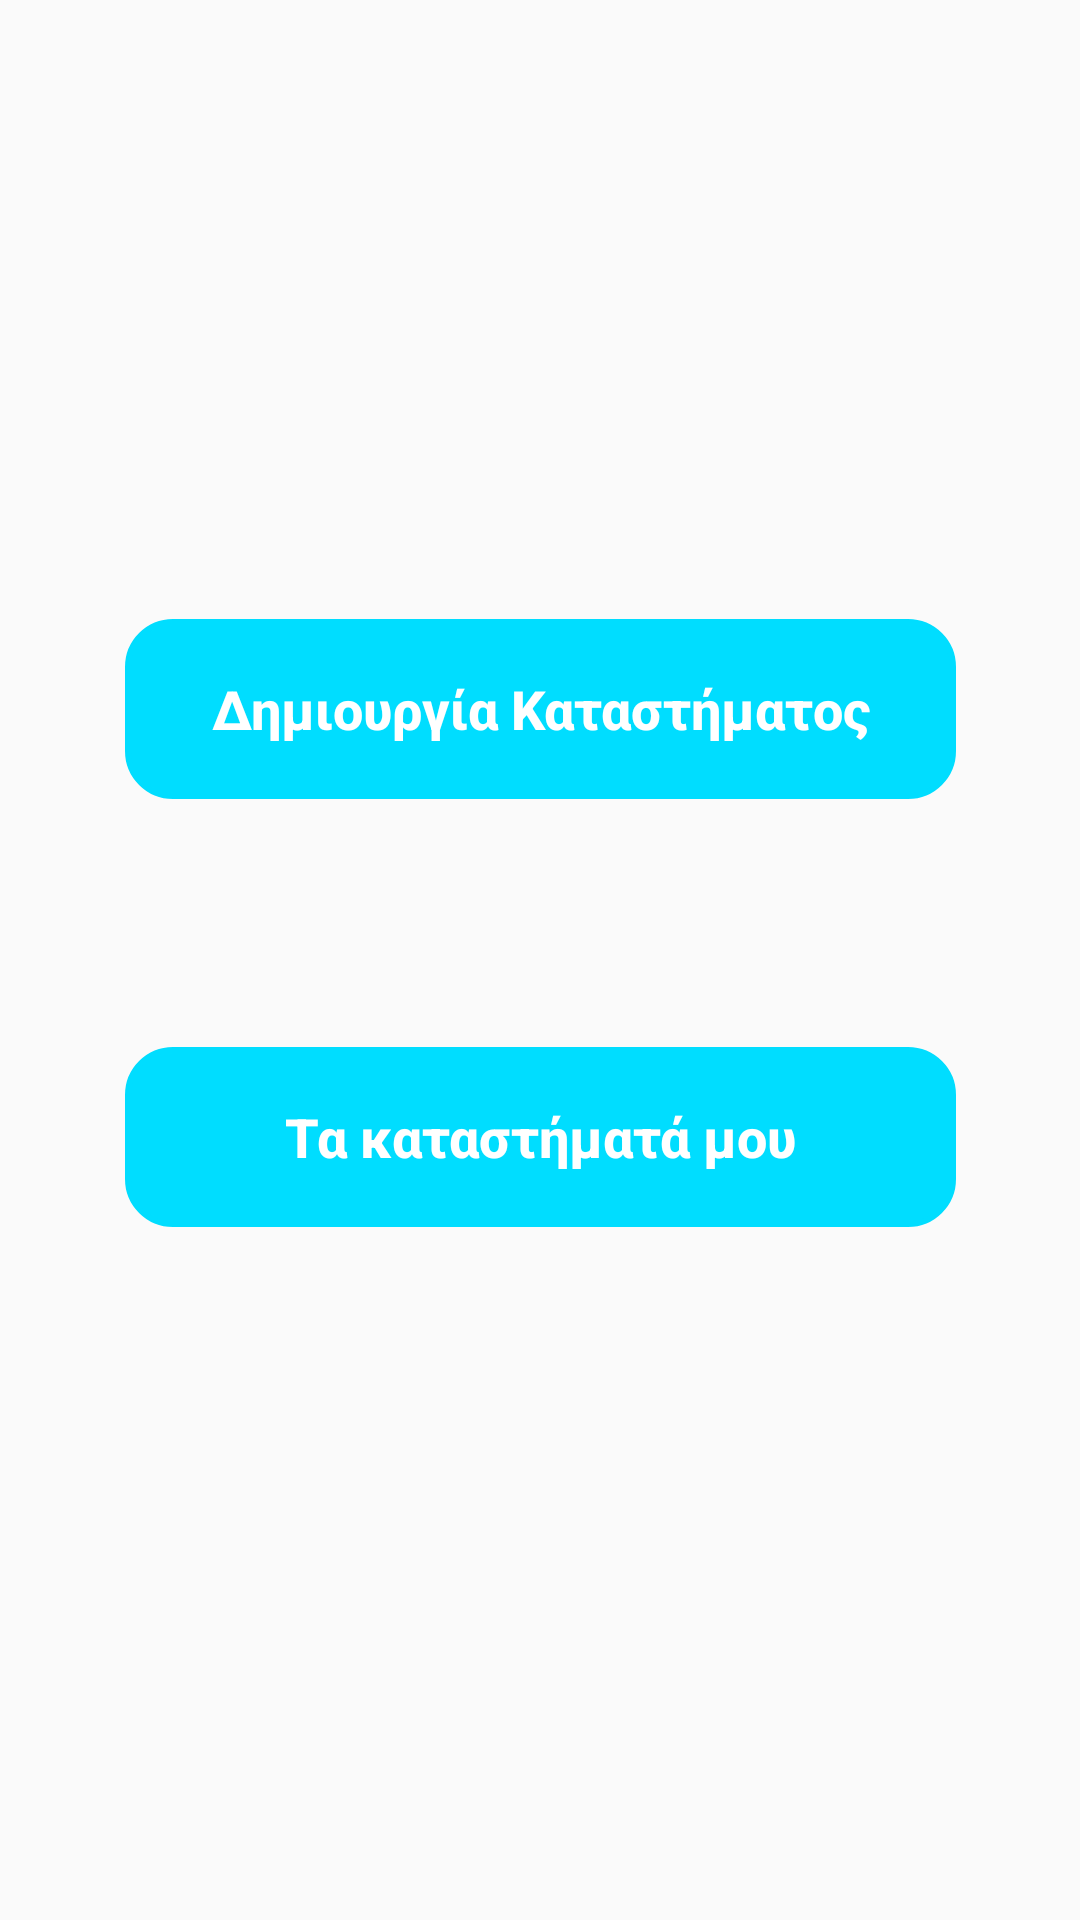

This screen was rendered from an Android layout file. Write that file and the resources it references.
<!-- AndroidManifest.xml: application theme AppTheme -->
<!-- res/layout/basic_business.xml -->
<?xml version="1.0" encoding="utf-8"?>
<androidx.constraintlayout.widget.ConstraintLayout
    xmlns:android="http://schemas.android.com/apk/res/android"
    xmlns:app="http://schemas.android.com/apk/res-auto"
    xmlns:tools="http://schemas.android.com/tools"
    android:layout_width="match_parent"
    android:layout_height="match_parent">

    <Button
        android:id="@+id/push_button5"
        android:layout_width="277dp"
        android:layout_height="60dp"
        android:background="@drawable/rounded_button"
        android:padding="15dp"
        android:stateListAnimator="@null"
        android:text="Δημιουργία Καταστήματος"
        android:textAllCaps="false"
        android:textColor="#FFFFFF"
        android:textSize="18sp"
        android:textStyle="bold"
        app:layout_constraintBottom_toBottomOf="parent"
        app:layout_constraintEnd_toEndOf="parent"
        app:layout_constraintStart_toStartOf="parent"
        app:layout_constraintTop_toTopOf="parent"
        app:layout_constraintVertical_bias="0.356" />

    <Button
        android:id="@+id/push_button6"
        android:layout_width="277dp"
        android:layout_height="60dp"
        android:background="@drawable/rounded_button"
        android:padding="15dp"
        android:stateListAnimator="@null"
        android:text="Τα καταστήματά μου"
        android:textAllCaps="false"
        android:textColor="#FFFFFF"
        android:textSize="18sp"
        android:textStyle="bold"
        app:layout_constraintBottom_toBottomOf="parent"
        app:layout_constraintEnd_toEndOf="parent"
        app:layout_constraintStart_toStartOf="parent"
        app:layout_constraintTop_toTopOf="parent"
        app:layout_constraintVertical_bias="0.602" />

    <ImageButton
        android:id="@+id/imageButton6"
        android:layout_width="41dp"
        android:layout_height="40dp"
        android:layout_marginTop="16dp"
        android:layout_marginEnd="12dp"
        android:layout_marginRight="12dp"
        android:background="#00FF0000"
        android:onClick="showPopup"
        android:tint="@android:color/primary_text_light_nodisable"
        app:layout_constraintEnd_toEndOf="parent"
        app:layout_constraintHorizontal_bias="1.0"
        app:layout_constraintStart_toStartOf="parent"
        app:layout_constraintTop_toTopOf="parent"
        app:srcCompat="@drawable/ic_account_box_black_24dp" />

</androidx.constraintlayout.widget.ConstraintLayout>
<!-- resources referenced by this layout -->
<resources>
  <!-- drawable rounded_button (drawable) -->
  <?xml version="1.0" encoding="utf-8"?>
  <selector xmlns:android="http://schemas.android.com/apk/res/android">
  <item>
      <shape android:shape="rectangle">
          <solid android:color="#FF00DDFF"/>
          <stroke android:color="#FF00DDFF" android:width="2dp" />
          
          <corners android:radius="15dp" />
      </shape>
  </item>
  </selector>
  <style name="AppTheme" parent="Theme.AppCompat.Light.NoActionBar">
          
          <item name="colorPrimary">@color/colorPrimary</item>
          <item name="colorPrimaryDark">@color/colorPrimaryDark</item>
          <item name="colorAccent">@color/colorAccent</item>
      </style>
  <!-- not gathered from this repository: default colours our renderer supplied (Android Studio template values) -->
  <color name="colorPrimary">#FF6200EE</color>
  <color name="colorPrimaryDark">#FF3700B3</color>
  <color name="colorAccent">#FF03DAC5</color>
</resources>
